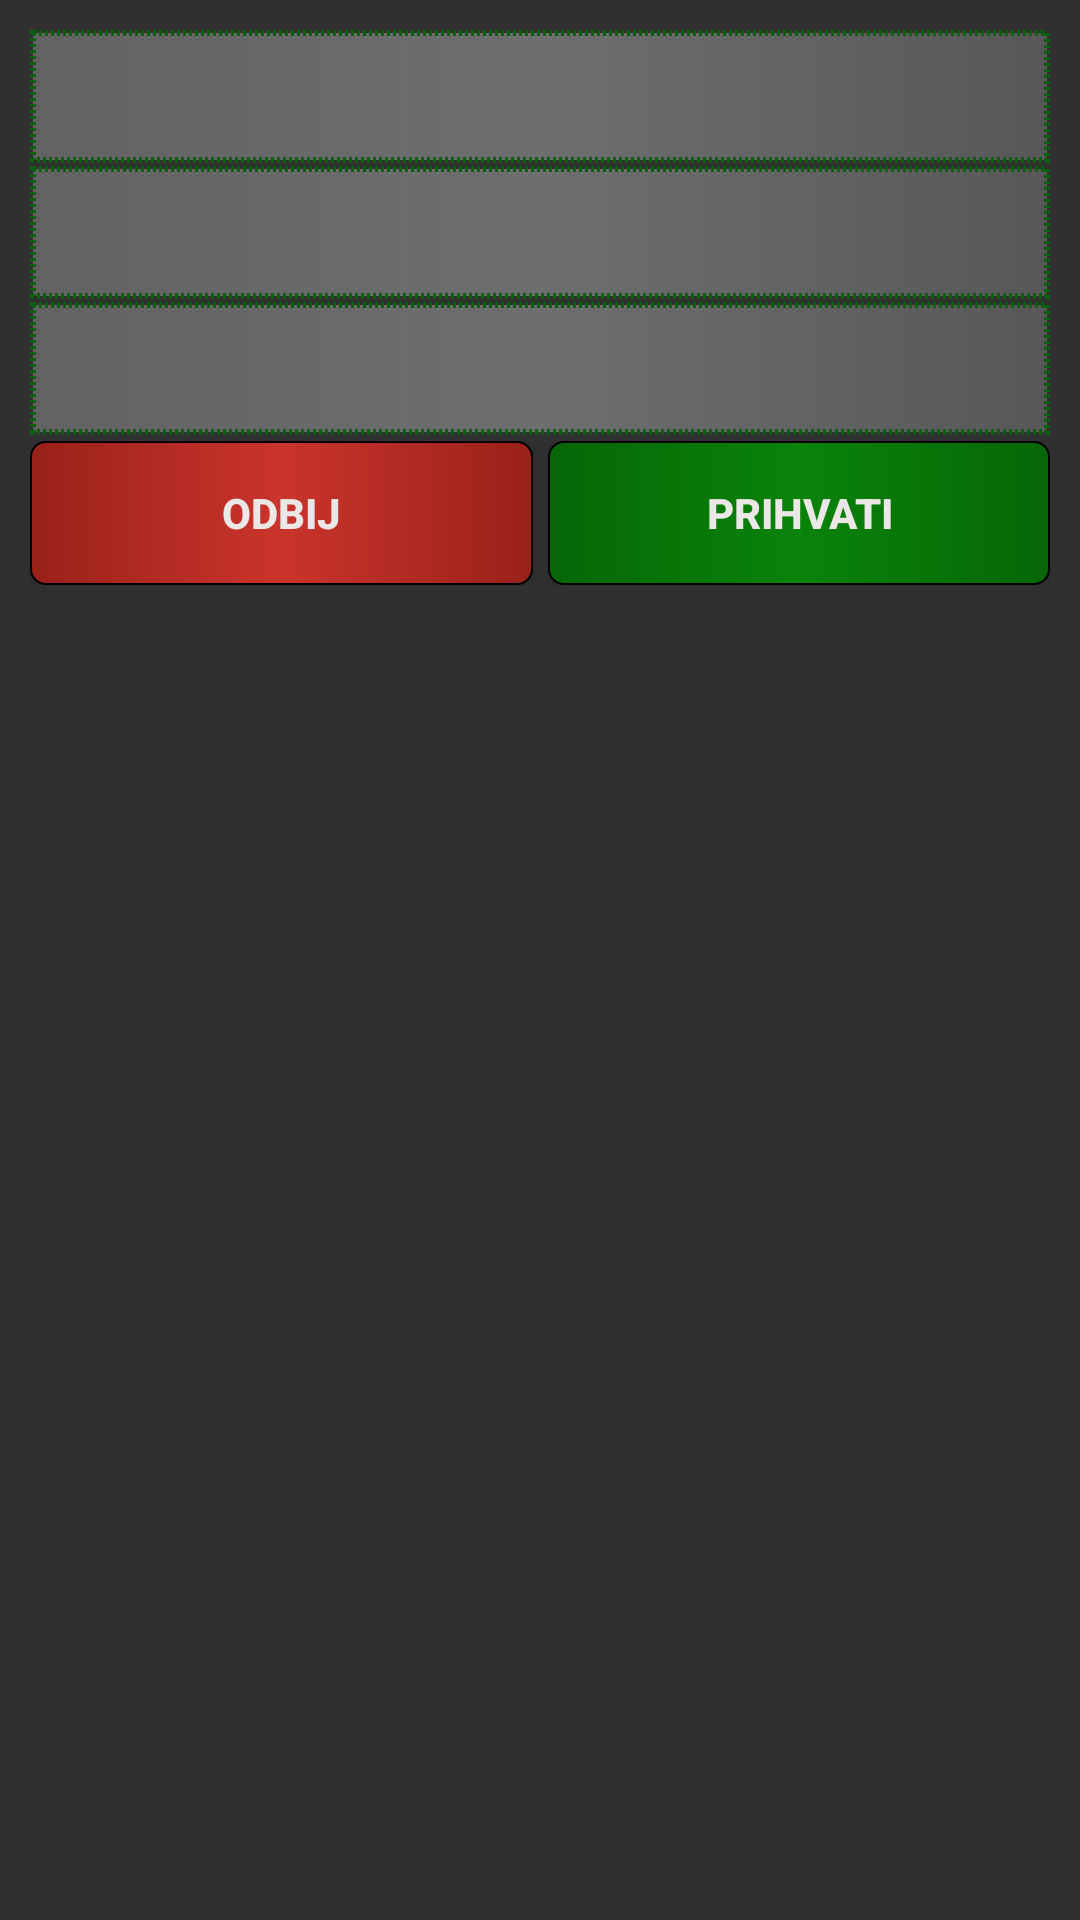

Layout XML and referenced resources for this Android screen:
<!-- AndroidManifest.xml: application theme Theme.AppCompat.NoActionBar -->
<!-- res/layout/game_request_item.xml -->
<?xml version="1.0" encoding="utf-8"?>
<LinearLayout xmlns:android="http://schemas.android.com/apk/res/android"
    android:orientation="vertical" android:layout_width="match_parent"
    android:layout_height="match_parent"
    android:padding="10dp">

    <EditText
        android:id="@+id/gameRequestItemNameField"
        android:layout_width="match_parent"
        android:layout_height="wrap_content"
        android:background="@drawable/login_edittext"
        android:textSize="18dp"
        android:textColor="#cfc2c2"
        android:textAlignment="center"
        android:padding="10dp"
        android:focusable="false"
        android:clickable="false"
        android:longClickable="false"/>

    <EditText
        android:id="@+id/gameRequestItemLocationField"
        android:layout_width="match_parent"
        android:layout_height="wrap_content"
        android:layout_marginTop="1dp"
        android:background="@drawable/login_edittext"
        android:textSize="18dp"
        android:textColor="#cfc2c2"
        android:textAlignment="center"
        android:padding="10dp"
        android:focusable="false"
        android:clickable="false"
        android:longClickable="false"/>

    <EditText
        android:id="@+id/gameRequestItemStartField"
        android:layout_width="match_parent"
        android:layout_height="wrap_content"
        android:layout_marginTop="1dp"
        android:background="@drawable/login_edittext"
        android:textSize="18dp"
        android:textColor="#cfc2c2"
        android:textAlignment="center"
        android:padding="10dp"
        android:focusable="false"
        android:clickable="false"
        android:longClickable="false"/>

    <GridLayout
        android:layout_width="match_parent"
        android:layout_height="wrap_content"
        android:layout_marginTop="2dp"
        android:layout_marginBottom="10dp"
        android:columnCount="2">

        <Button
            android:id="@+id/gameRequestItemDeclineButton"
            android:layout_gravity="fill"
            android:layout_columnWeight="1"
            android:text="Odbij"
            android:textColor="#ece7e7"
            android:textStyle="bold"
            android:textSize="14dp"
            android:background="@drawable/game_cancel_button"/>

        <Button
            android:id="@+id/gameRequestItemAcceptButton"
            android:layout_marginLeft="5dp"
            android:layout_gravity="fill"
            android:layout_columnWeight="1"
            android:text="Prihvati"
            android:textColor="#ece7e7"
            android:textStyle="bold"
            android:textSize="14dp"
            android:background="@drawable/game_lock_button"/>

    </GridLayout>

</LinearLayout>
<!-- resources referenced by this layout -->
<resources>
  <!-- drawable game_cancel_button (drawable) -->
  <?xml version="1.0" encoding="utf-8"?>
  <shape xmlns:android="http://schemas.android.com/apk/res/android">
  
      <corners
          android:topLeftRadius="5dp"
          android:topRightRadius="5dp"
          android:bottomLeftRadius="5dp"
          android:bottomRightRadius="5dp" />
  
      <stroke
          android:width="2px"
          android:color="#000000" />
  
      <gradient
          android:startColor="#99211a"
          android:endColor="#99211a"
          android:centerColor="#ca342c" />
  
  </shape>
  <!-- drawable game_lock_button (drawable) -->
  <?xml version="1.0" encoding="utf-8"?>
  <shape xmlns:android="http://schemas.android.com/apk/res/android">
  
      <corners
          android:topLeftRadius="5dp"
          android:topRightRadius="5dp"
          android:bottomLeftRadius="5dp"
          android:bottomRightRadius="5dp" />
  
      <stroke
          android:width="2px"
          android:color="#000000" />
  
      <gradient
          android:startColor="#076607"
          android:endColor="#076607"
          android:centerColor="#0a830a" />
  
  </shape>
  <!-- drawable login_edittext (drawable) -->
  <?xml version="1.0" encoding="utf-8"?>
  <shape xmlns:android="http://schemas.android.com/apk/res/android">
  
      <stroke
          android:width="2dp"
          android:color="#0a600e"
          android:dashGap="1dp"
          android:dashWidth="1dp"/>
  
      <gradient
          android:startColor="#4ae1dcdc"
          android:centerColor="#50f7f6f6"
          android:endColor="#3ae1dcdc"/>
  
  </shape>
</resources>
